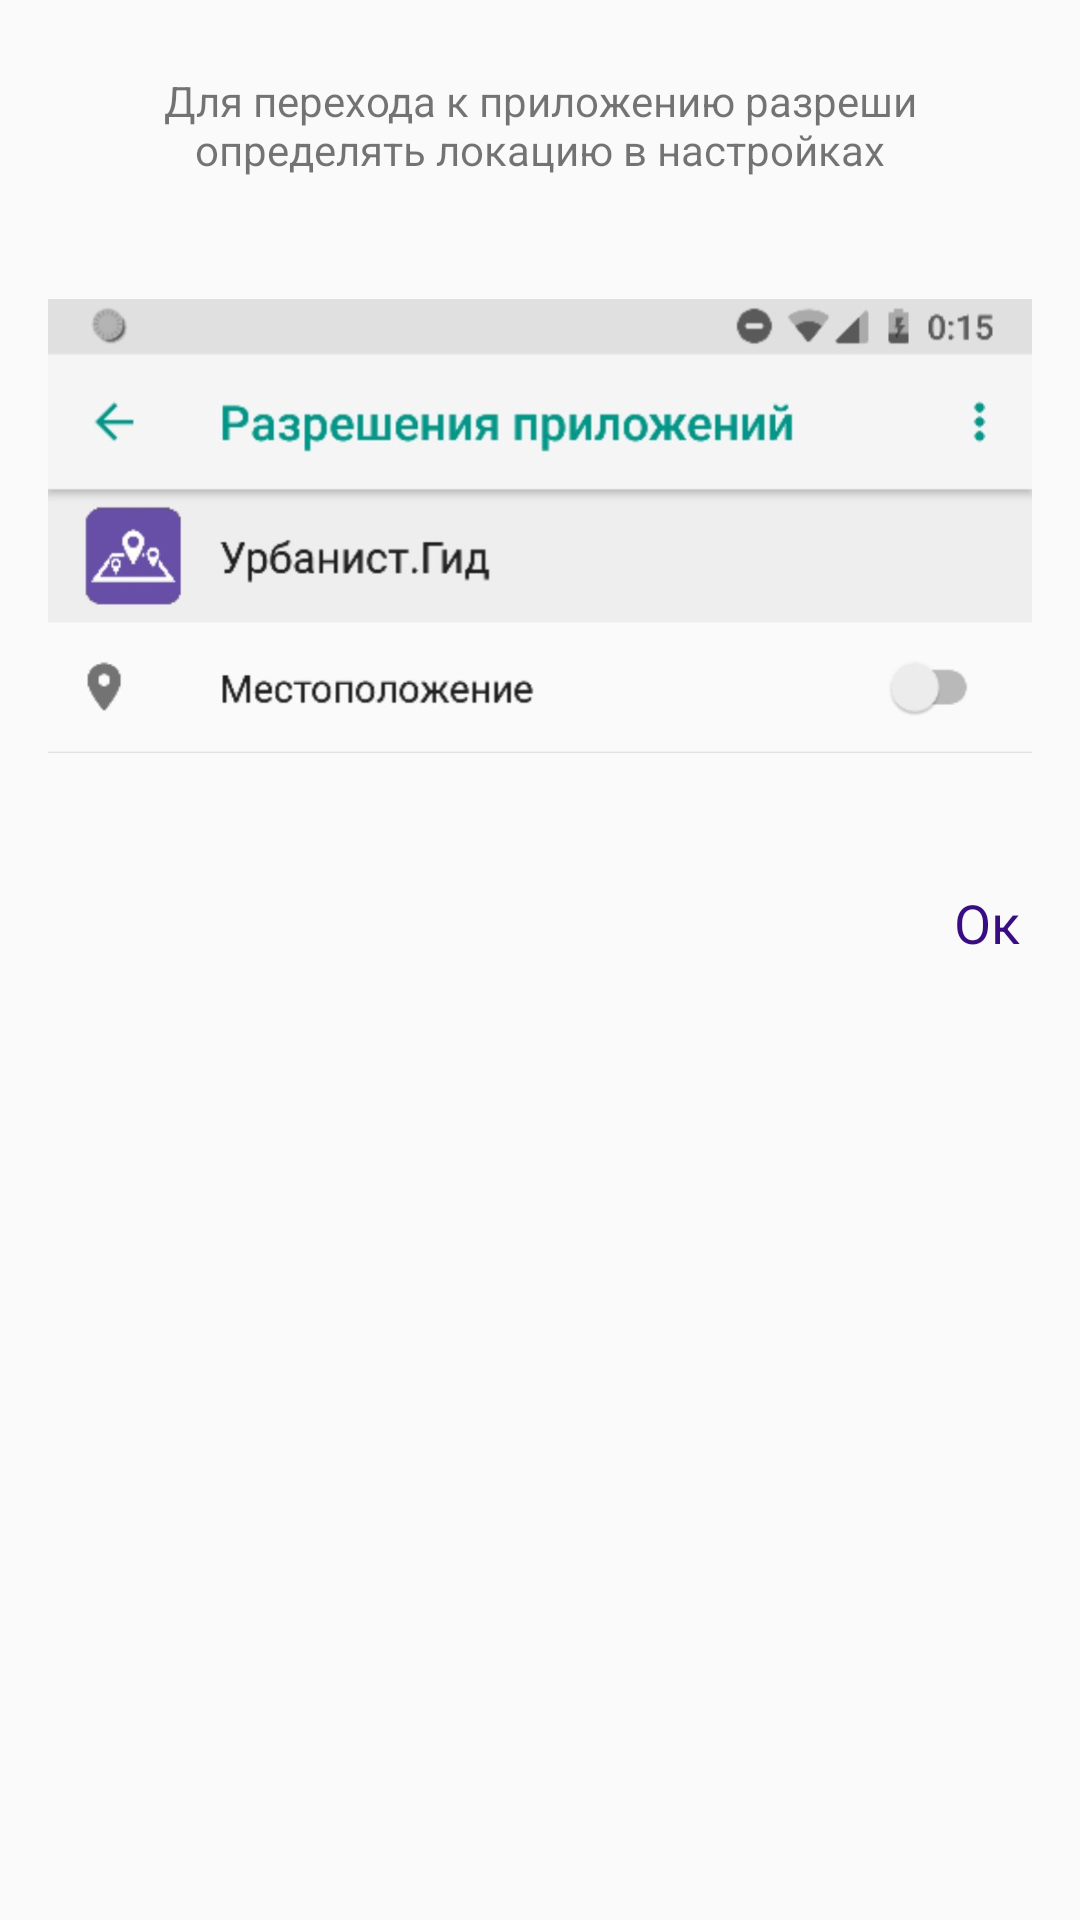

This screen was rendered from an Android layout file. Write that file and the resources it references.
<!-- AndroidManifest.xml: application theme AppTheme -->
<!-- res/layout/dialog_denied_permission.xml -->
<?xml version="1.0" encoding="utf-8"?>
<LinearLayout xmlns:android="http://schemas.android.com/apk/res/android"
              xmlns:app="http://schemas.android.com/apk/res-auto"
              android:layout_width="wrap_content"
              android:layout_height="wrap_content"
              android:orientation="vertical">

    <TextView
            android:layout_width="match_parent"
            android:layout_height="wrap_content"
            android:layout_marginTop="24dp"
            android:layout_marginEnd="16dp"
            android:layout_marginStart="16dp"
            android:text="@string/dialog_permission_desc"
            android:textAlignment="center"/>

    <ImageView
            android:layout_width="wrap_content"
            android:layout_height="200dp"
            android:layout_marginTop="16dp"
            android:layout_marginEnd="16dp"
            android:layout_marginStart="16dp"
            app:srcCompat="@drawable/screen"/>

    <TextView
            android:id="@+id/button"
            android:layout_width="match_parent"
            android:layout_height="wrap_content"
            android:layout_margin="20dp"
            android:gravity="end"
            android:textSize="18sp"
            android:textColor="@color/colorPrimaryDark"
            android:text="@string/ok_button_text"/>
</LinearLayout>
<!-- resources referenced by this layout -->
<resources>
  <color name="colorPrimaryDark">#370D81</color>
  <!-- drawable screen: jpg bitmap (drawable, 31374 bytes) -->
  <string name="dialog_permission_desc">Для перехода к приложению разреши определять локацию в настройках
      </string>
  <string name="ok_button_text">Ок</string>
  <style name="AppTheme" parent="Theme.AppCompat.DayNight.NoActionBar">
          
          <item name="colorPrimary">@color/colorPrimary</item>
          <item name="colorPrimaryDark">@color/colorPrimaryDark</item>
          <item name="colorAccent">@color/colorPrimary</item>
      </style>
  <color name="colorPrimary">#421397</color>
</resources>
